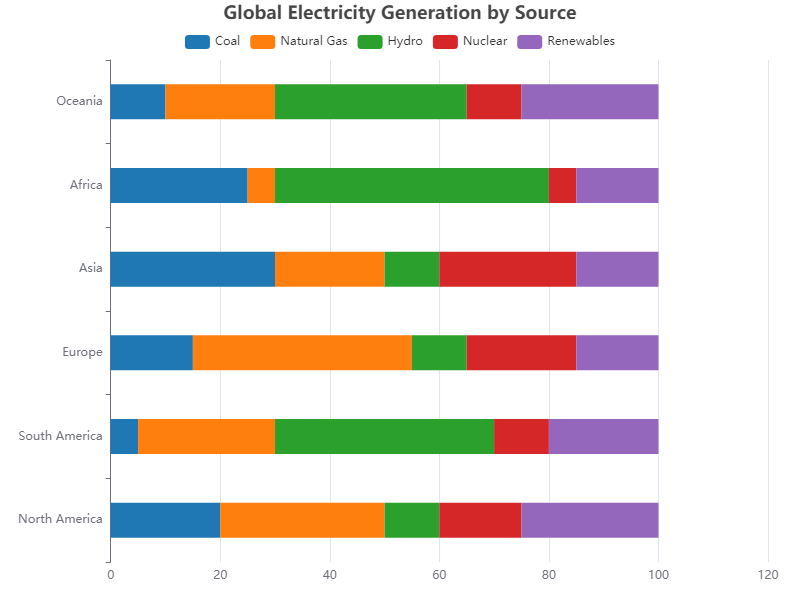

Values plotted in this chart, from the file beside it:
Region, Coal, Natural Gas, Hydro, Nuclear, Renewables
North America, 20, 30, 10, 15, 25
South America, 5, 25, 40, 10, 20
Europe, 15, 40, 10, 20, 15
Asia, 30, 20, 10, 25, 15
Africa, 25, 5, 50, 5, 15
Oceania, 10, 20, 35, 10, 25
